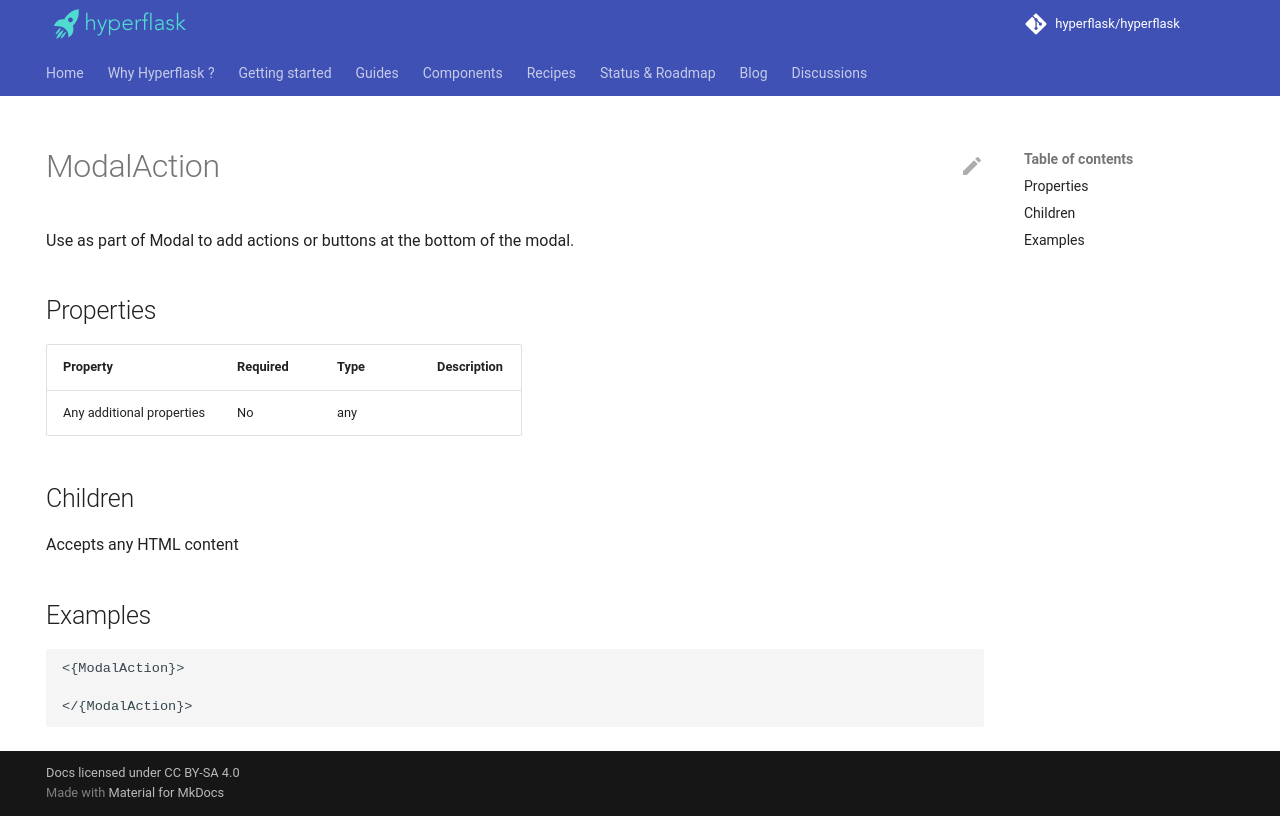

repository: hyperflask/hyperflask-docs · page: components/daisyui/ModalAction/index.html · generator: mkdocs

---
hide: [navigation, footer]
---
# ModalAction

Use as part of Modal to add actions or buttons at the bottom of the modal.

## Properties

| Property | Required | Type | Description |
|----------|----------|------|-------------|
|Any additional properties|No|any||

## Children

Accepts any HTML content

## Examples

```
<{ModalAction}>

</{ModalAction}>
```
